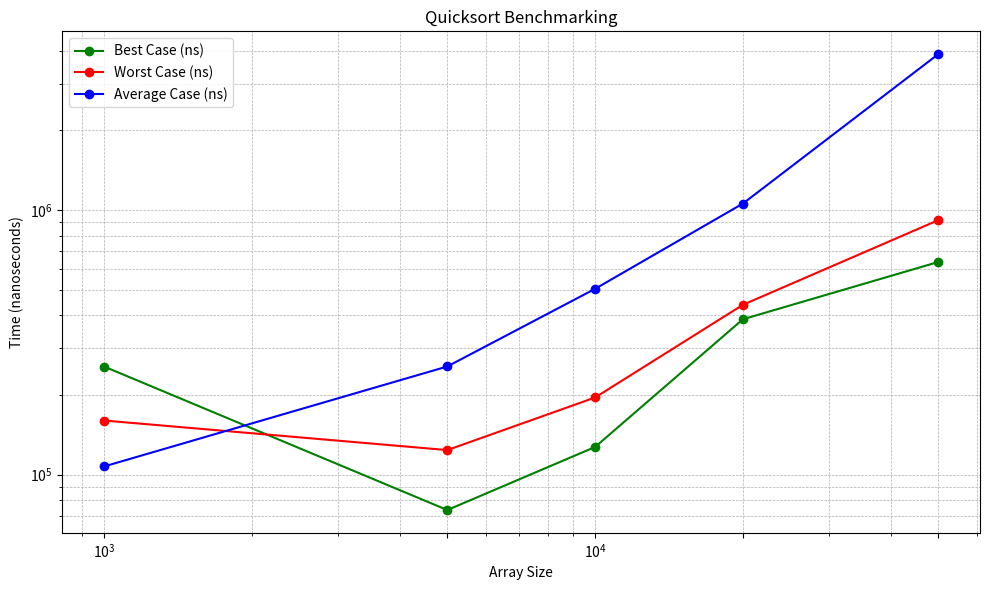

Write the Python code that produced this figure.
import matplotlib.pyplot as plt

# Data for the benchmarks (Array sizes and corresponding times for each case)
sizes = [1000, 5000, 10000, 20000, 50000]
best_case_times = [256000, 73500, 127200, 386300, 635700]
worst_case_times = [160100, 123800, 195600, 438100, 914700]
average_case_times = [107400, 256200, 503400, 1056700, 3876600]

# Create a figure and set its size (Width: 10 inches, Height: 6 inches)
plt.figure(figsize=(10, 6))

# Plot the Best Case with green color, circular markers, and solid lines
plt.plot(sizes, best_case_times, marker='o', label='Best Case (ns)', color='green', linestyle='-')

# Plot the Worst Case with red color, circular markers, and solid lines
plt.plot(sizes, worst_case_times, marker='o', label='Worst Case (ns)', color='red', linestyle='-')

# Plot the Average Case with blue color, circular markers, and solid lines
plt.plot(sizes, average_case_times, marker='o', label='Average Case (ns)', color='blue', linestyle='-')

# Add a title to the graph
plt.title('Quicksort Benchmarking')

# Label the x-axis (Array size)
plt.xlabel('Array Size')

# Label the y-axis (Time in nanoseconds)
plt.ylabel('Time (nanoseconds)')

# Set log scale for both x and y axes to better visualize the data
plt.xscale('log')  # Logarithmic scale for x-axis (array size)
plt.yscale('log')  # Logarithmic scale for y-axis (execution time)

# Set x-axis ticks to match the array sizes for better readability
plt.xticks(sizes)

# Display a legend to explain the plotted lines
plt.legend()

# Enable grid lines for both major and minor axes, making the graph easier to read
plt.grid(True, which="both", ls="--", linewidth=0.5)

# Adjust the layout to make sure everything fits within the figure area
plt.tight_layout()

# Show the plot to the user
plt.show()

